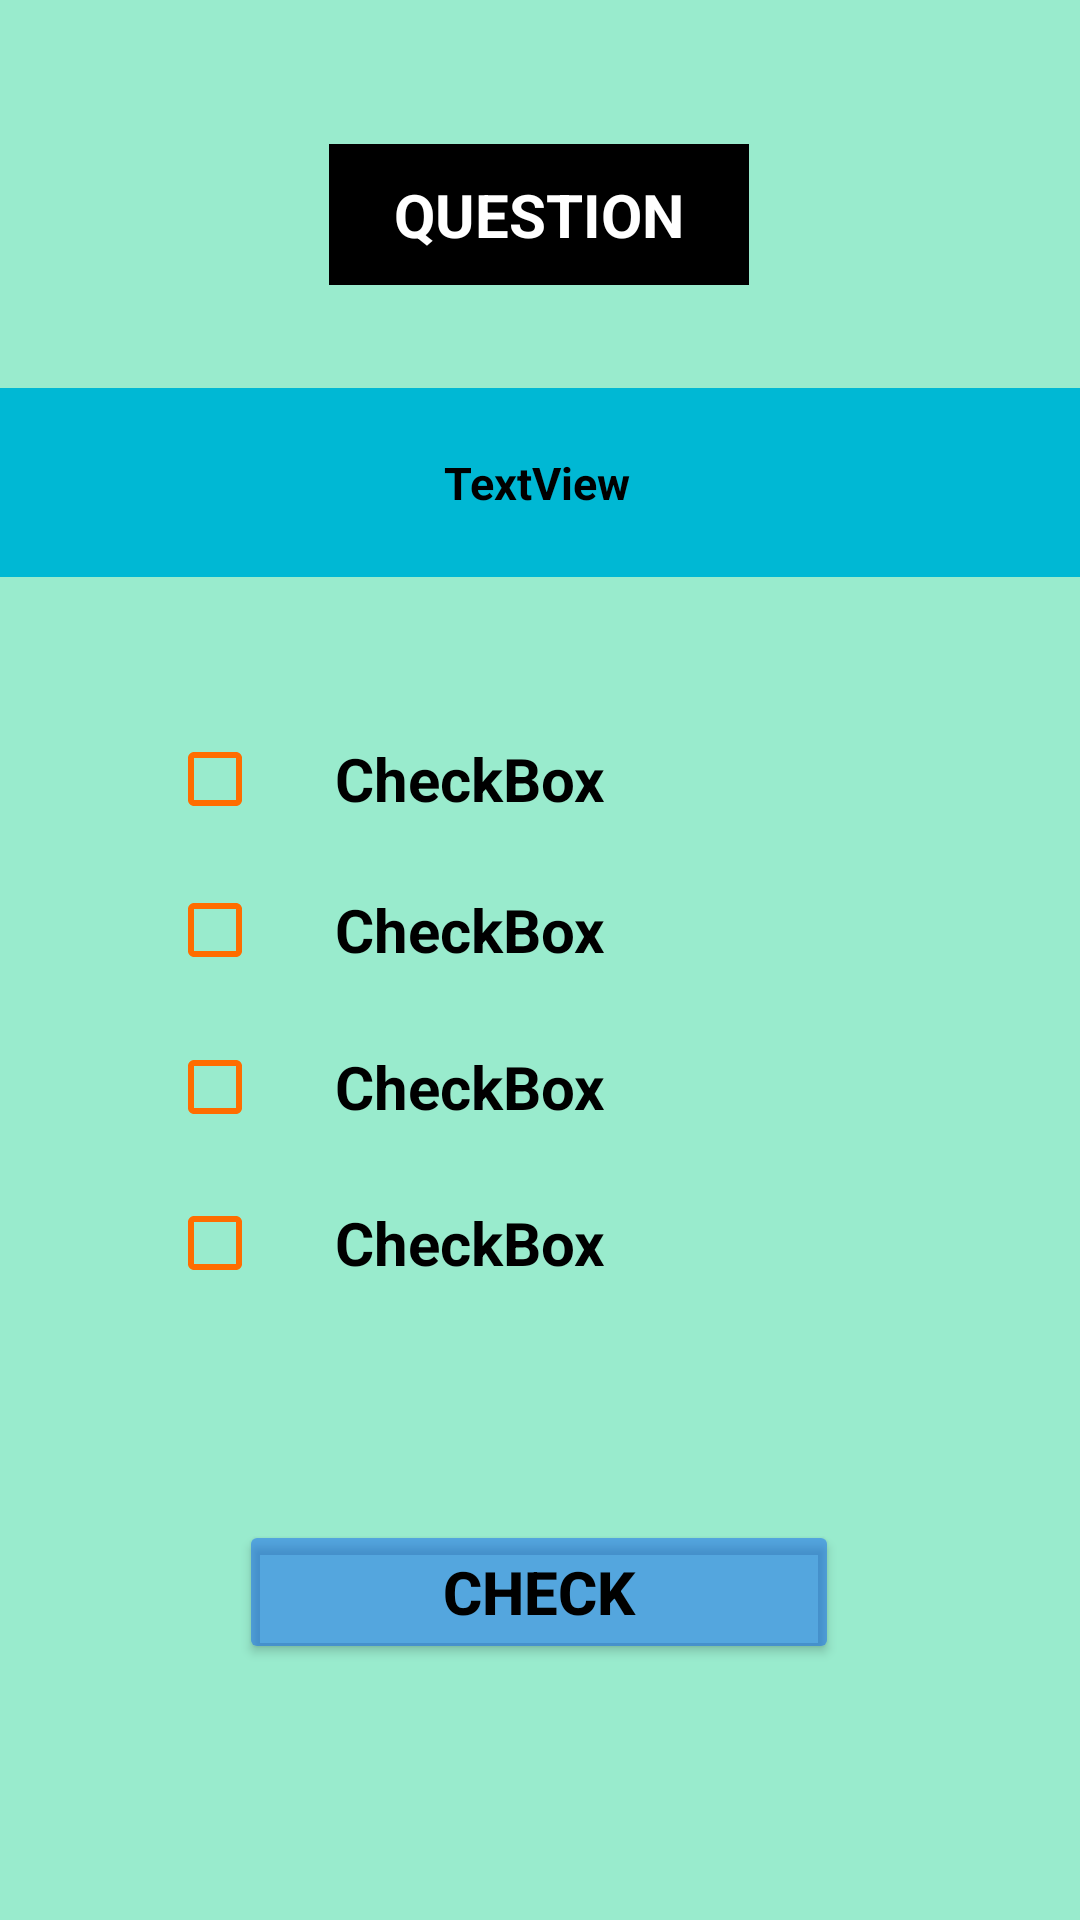

Android layout source for this screen:
<!-- AndroidManifest.xml: application theme Theme.Finaltask1app -->
<!-- res/layout/activity_mainscreen3.xml -->
<?xml version="1.0" encoding="utf-8"?>
<androidx.constraintlayout.widget.ConstraintLayout xmlns:android="http://schemas.android.com/apk/res/android"
    xmlns:app="http://schemas.android.com/apk/res-auto"
    xmlns:tools="http://schemas.android.com/tools"
    android:layout_width="match_parent"
    android:layout_height="match_parent"
    android:id="@+id/ConstraintLayout"
    android:background="#99EBCD"
    tools:context=".mainscreen">

    <TextView
        android:id="@+id/textView.heading"
        android:layout_width="140dp"
        android:layout_height="47dp"
        android:background="@color/black"
        android:gravity="center"
        android:text="QUESTION"
        android:textColor="@color/white"
        android:textSize="20dp"
        android:textStyle="bold"
        app:layout_constraintBottom_toBottomOf="parent"
        app:layout_constraintEnd_toEndOf="parent"
        app:layout_constraintHorizontal_bias="0.498"
        app:layout_constraintStart_toStartOf="parent"
        app:layout_constraintTop_toTopOf="parent"
        app:layout_constraintVertical_bias="0.081" />

    <TextView
        android:id="@+id/textView.question"
        android:layout_width="383dp"
        android:layout_height="63dp"
        android:background="#00B8D4"
        android:gravity="center"
        android:text="TextView"
        android:textColor="@color/black"
        android:textSize="15dp"
        android:textStyle="bold"
        app:layout_constraintBottom_toBottomOf="parent"
        app:layout_constraintEnd_toEndOf="parent"
        app:layout_constraintHorizontal_bias="0.571"
        app:layout_constraintStart_toStartOf="parent"
        app:layout_constraintTop_toTopOf="parent"
        app:layout_constraintVertical_bias="0.224" />

    <CheckBox
        android:id="@+id/checkBox1"
        android:layout_width="170dp"
        android:layout_height="50dp"
        android:buttonTint="#FF6D00"
        android:gravity="center"
        android:text="CheckBox"
        android:textSize="20dp"
        android:textStyle="bold"
        app:layout_constraintBottom_toBottomOf="parent"
        app:layout_constraintEnd_toEndOf="parent"
        app:layout_constraintHorizontal_bias="0.293"
        app:layout_constraintStart_toStartOf="parent"
        app:layout_constraintTop_toTopOf="parent"
        app:layout_constraintVertical_bias="0.398" />

    <CheckBox
        android:id="@+id/checkBox2"
        android:layout_width="170dp"
        android:layout_height="50dp"
        android:buttonTint="#FF6D00"
        android:gravity="center"
        android:text="CheckBox"
        android:textSize="20dp"
        android:textStyle="bold"
        app:layout_constraintBottom_toBottomOf="parent"
        app:layout_constraintEnd_toEndOf="parent"
        app:layout_constraintHorizontal_bias="0.293"
        app:layout_constraintStart_toStartOf="parent"
        app:layout_constraintTop_toTopOf="parent"
        app:layout_constraintVertical_bias="0.483" />

    <CheckBox
        android:id="@+id/checkBox3"
        android:layout_width="170dp"
        android:layout_height="50dp"
        android:buttonTint="#FF6D00"
        android:gravity="center"
        android:text="CheckBox"
        android:textSize="20dp"
        android:textStyle="bold"
        app:layout_constraintBottom_toBottomOf="parent"
        app:layout_constraintEnd_toEndOf="parent"
        app:layout_constraintHorizontal_bias="0.293"
        app:layout_constraintStart_toStartOf="parent"
        app:layout_constraintTop_toTopOf="parent"
        app:layout_constraintVertical_bias="0.572" />

    <CheckBox
        android:id="@+id/checkBox4"
        android:layout_width="170dp"
        android:layout_height="50dp"
        android:buttonTint="#FF6D00"
        android:gravity="center"
        android:text="CheckBox"
        android:textSize="20dp"
        android:textStyle="bold"
        app:layout_constraintBottom_toBottomOf="parent"
        app:layout_constraintEnd_toEndOf="parent"
        app:layout_constraintHorizontal_bias="0.293"
        app:layout_constraintStart_toStartOf="parent"
        app:layout_constraintTop_toTopOf="parent"
        app:layout_constraintVertical_bias="0.66" />

    <Button
        android:id="@+id/button"
        android:layout_width="200dp"
        android:layout_height="wrap_content"
        android:backgroundTint="#7E0E60EF"
        android:gravity="center"
        android:text="CHECK"
        android:textColor="@color/black"
        android:textSize="20dp"
        android:textStyle="bold"
        app:layout_constraintBottom_toBottomOf="parent"
        app:layout_constraintEnd_toEndOf="parent"
        app:layout_constraintHorizontal_bias="0.497"
        app:layout_constraintStart_toStartOf="parent"
        app:layout_constraintTop_toTopOf="parent"
        app:layout_constraintVertical_bias="0.856" />

</androidx.constraintlayout.widget.ConstraintLayout>
<!-- resources referenced by this layout -->
<resources>
  <color name="black">#FF000000</color>
  <color name="white">#FFFFFFFF</color>
  <style name="Theme.Finaltask1app" parent="Theme.MaterialComponents.DayNight.DarkActionBar">
          
          <item name="colorPrimary">@color/purple_500</item>
          <item name="colorPrimaryVariant">@color/purple_700</item>
          <item name="colorOnPrimary">@color/white</item>
          
          <item name="colorSecondary">@color/teal_200</item>
          <item name="colorSecondaryVariant">@color/teal_700</item>
          <item name="colorOnSecondary">@color/black</item>
          
          <item name="android:statusBarColor" tools:targetApi="l">?attr/colorPrimaryVariant</item>
          
      </style>
  <color name="purple_500">#FF6200EE</color>
  <color name="purple_700">#FF3700B3</color>
  <color name="teal_200">#FF03DAC5</color>
  <color name="teal_700">#FF018786</color>
</resources>
